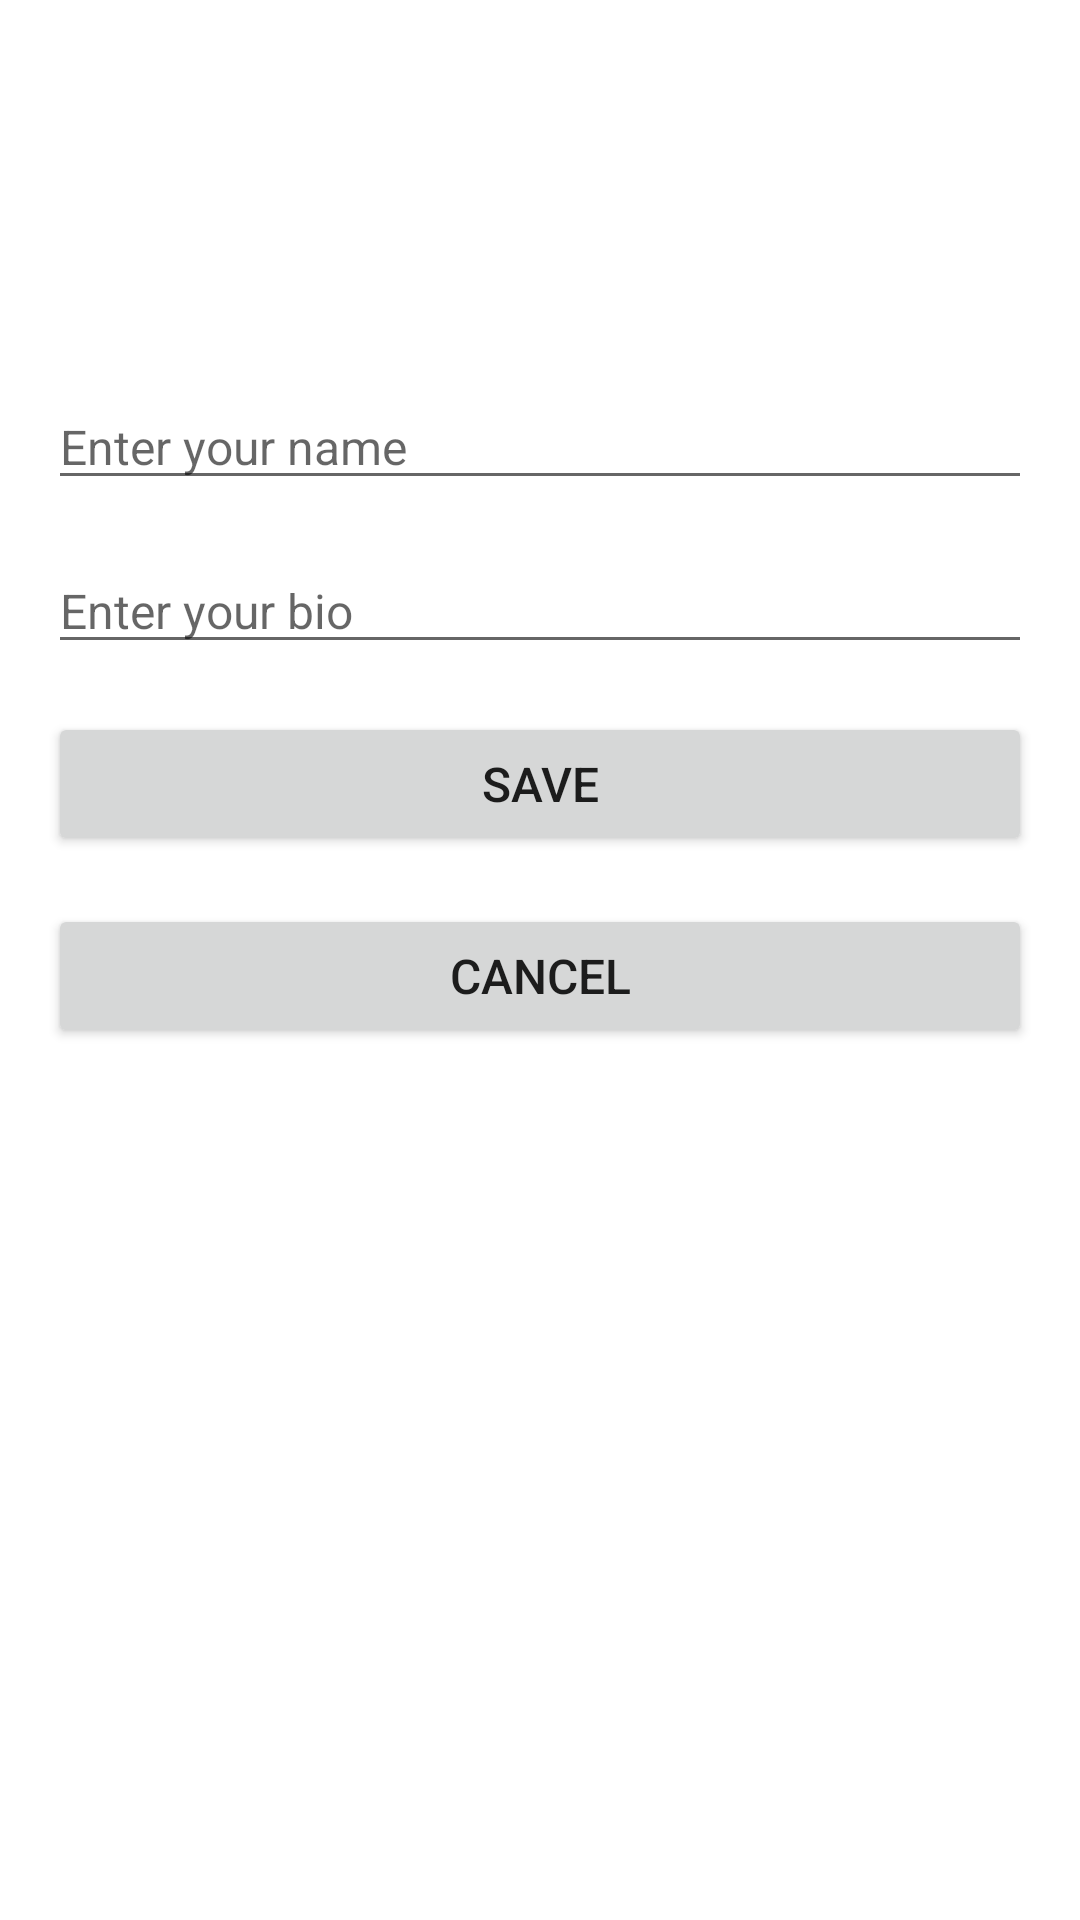

This screen was rendered from an Android layout file. Write that file and the resources it references.
<!-- AndroidManifest.xml: application theme Theme.GameAppAndroid -->
<!-- res/layout/activity_edit_profile.xml -->
<?xml version="1.0" encoding="utf-8"?>
<LinearLayout xmlns:android="http://schemas.android.com/apk/res/android"
    android:layout_width="match_parent"
    android:layout_height="match_parent"
    android:orientation="vertical"
    android:padding="16dp">

    <EditText
        android:id="@+id/editTextName"
        android:layout_width="match_parent"
        android:layout_height="wrap_content"
        android:hint="Enter your name"
        android:textSize="16sp"
        android:layout_marginBottom="16dp"
        android:layout_marginTop="112dp"/>

    <EditText
        android:id="@+id/editTextBio"
        android:layout_width="match_parent"
        android:layout_height="wrap_content"
        android:hint="Enter your bio"
        android:textSize="16sp"
        android:layout_marginBottom="16dp" />

    <Button
        android:id="@+id/buttonSave"
        android:layout_width="match_parent"
        android:layout_height="wrap_content"
        android:text="Save"
        android:textSize="16sp"
        android:layout_marginBottom="16dp" />

    <Button
        android:id="@+id/buttonCancel"
        android:layout_width="match_parent"
        android:layout_height="wrap_content"
        android:text="Cancel"
        android:textSize="16sp" />
</LinearLayout>
<!-- resources referenced by this layout -->
<resources>
  <style name="Theme.GameAppAndroid" parent="Theme.MaterialComponents.DayNight.DarkActionBar">
          
          <item name="colorPrimary">@color/purple_500</item>
          <item name="colorPrimaryVariant">@color/purple_700</item>
          <item name="colorOnPrimary">@color/white</item>
          
          <item name="colorSecondary">@color/teal_200</item>
          <item name="colorSecondaryVariant">@color/teal_700</item>
          <item name="colorOnSecondary">@color/black</item>
          
          <item name="android:statusBarColor">?attr/colorPrimaryVariant</item>
          
      </style>
  <!-- not gathered from this repository: default colours our renderer supplied (Android Studio template values) -->
  <color name="purple_500">#FF6200EE</color>
  <color name="purple_700">#FF3700B3</color>
  <color name="teal_200">#FF03DAC5</color>
  <color name="teal_700">#FF018786</color>
  <color name="black">#FF000000</color>
  <color name="white">#FFFFFFFF</color>
</resources>
